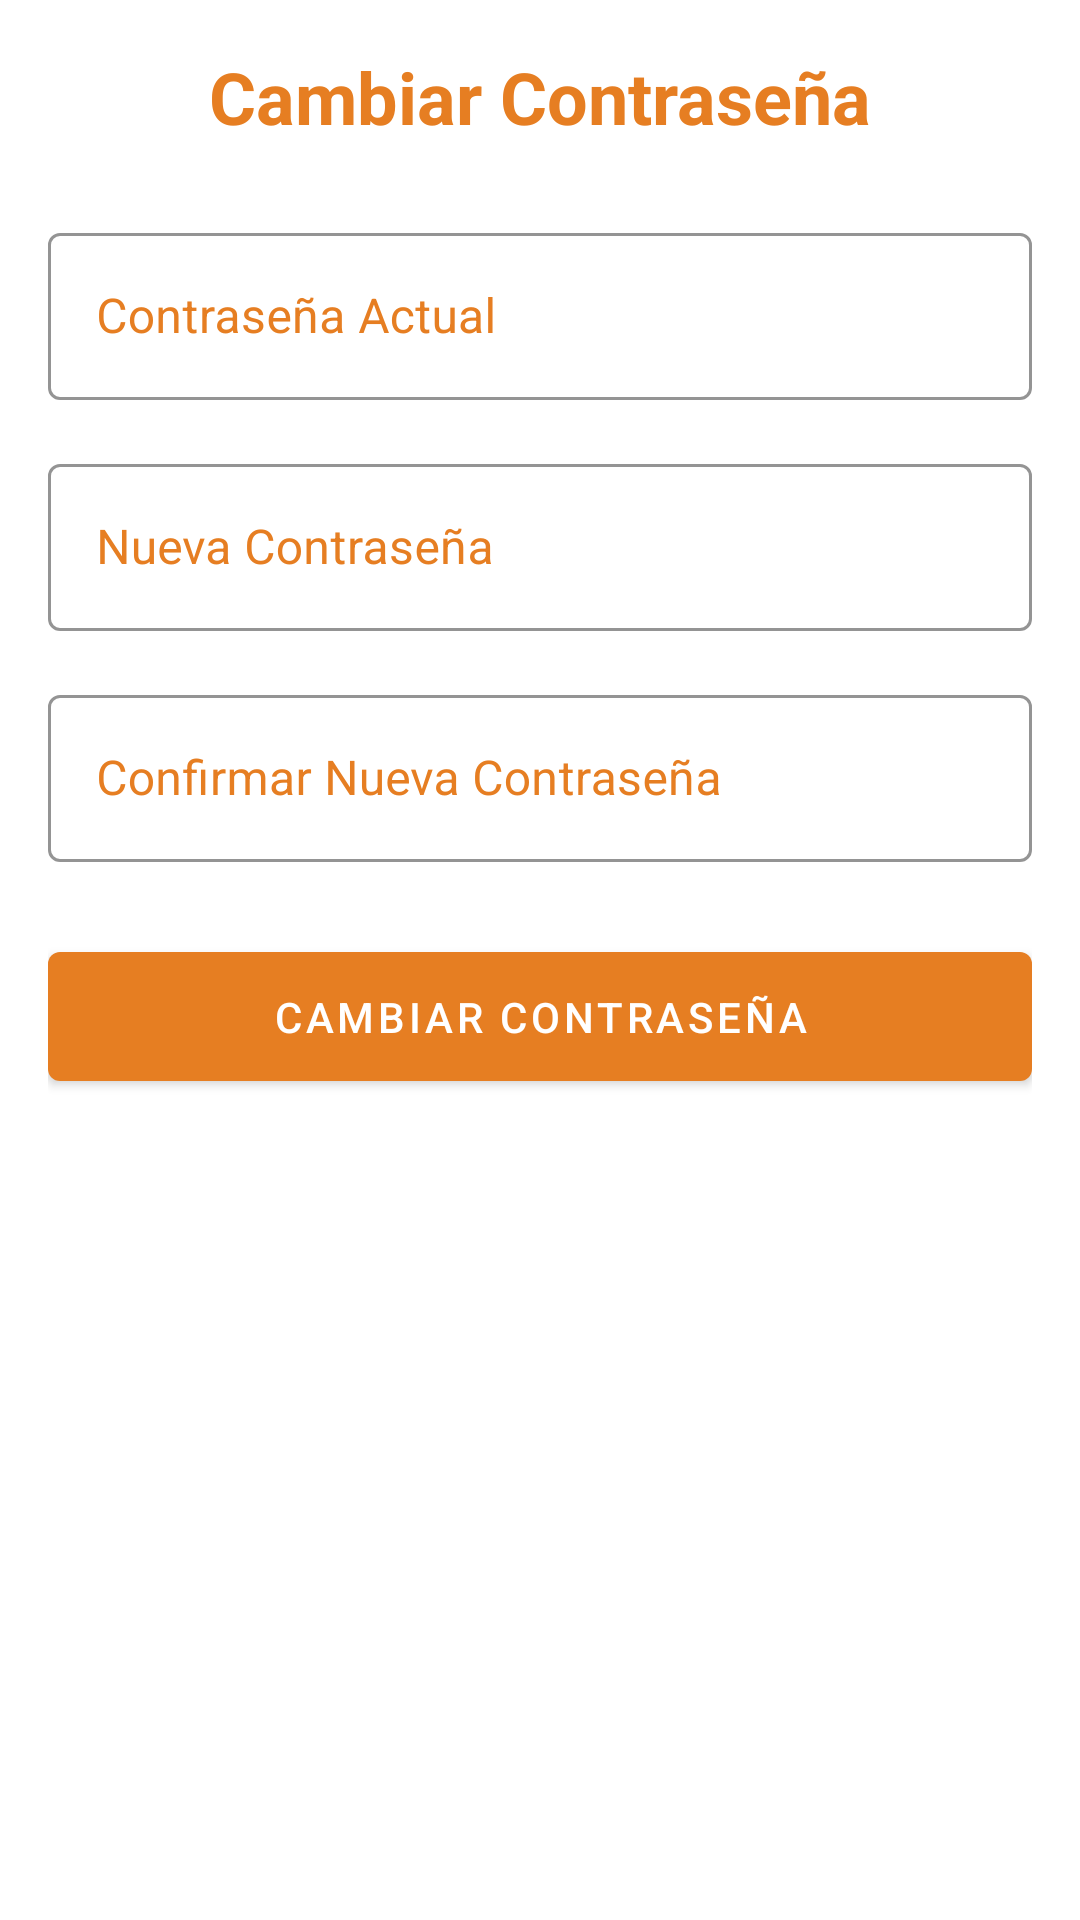

The Android layout XML behind this screen, and the referenced resources:
<!-- AndroidManifest.xml: application theme Theme.InmobiliariaApi -->
<!-- res/layout/fragment_recuperar.xml -->
<?xml version="1.0" encoding="utf-8"?>
<LinearLayout xmlns:android="http://schemas.android.com/apk/res/android"
    xmlns:app="http://schemas.android.com/apk/res-auto"
    xmlns:tools="http://schemas.android.com/tools"
    android:layout_width="match_parent"
    android:layout_height="match_parent"
    android:background="@color/white"
    android:gravity="center_horizontal"
    android:orientation="vertical"
    android:padding="16dp"
    tools:context=".ui.perfil.RecuperarFragment">

    <TextView
        android:layout_width="wrap_content"
        android:layout_height="wrap_content"
        android:layout_marginBottom="24dp"
        android:text="Cambiar Contraseña"
        android:textColor="@color/jp_primary"
        android:textSize="24sp"
        android:textStyle="bold" />

    <com.google.android.material.textfield.TextInputLayout
        style="@style/Widget.MaterialComponents.TextInputLayout.OutlinedBox"
        android:layout_width="match_parent"
        android:layout_height="wrap_content"
        android:layout_marginBottom="16dp"
        android:textColorHint="@color/jp_primary"
        app:boxStrokeColor="@color/jp_primary"
        app:hintTextColor="@color/jp_primary">

        <com.google.android.material.textfield.TextInputEditText
            android:id="@+id/etPasswordActual"
            android:layout_width="match_parent"
            android:layout_height="wrap_content"
            android:hint="Contraseña Actual"
            android:inputType="textPassword"
            android:textColor="@color/jp_primary"
            android:textColorHint="@color/jp_primary"
            app:textInputLayoutFocusedRectEnabled="false" />
    </com.google.android.material.textfield.TextInputLayout>

    <com.google.android.material.textfield.TextInputLayout
        style="@style/Widget.MaterialComponents.TextInputLayout.OutlinedBox"
        android:layout_width="match_parent"
        android:layout_height="wrap_content"
        android:layout_marginBottom="16dp"
        android:textColorHint="@color/jp_primary"
        app:boxStrokeColor="@color/jp_primary"
        app:hintTextColor="@color/jp_primary">

        <com.google.android.material.textfield.TextInputEditText
            android:id="@+id/etPasswordNueva"
            android:layout_width="match_parent"
            android:layout_height="wrap_content"
            android:hint="Nueva Contraseña"
            android:inputType="textPassword"
            android:textColor="@color/jp_primary"
            android:textColorHint="@color/jp_primary" />
    </com.google.android.material.textfield.TextInputLayout>

    <com.google.android.material.textfield.TextInputLayout
        style="@style/Widget.MaterialComponents.TextInputLayout.OutlinedBox"
        android:layout_width="match_parent"
        android:layout_height="wrap_content"
        android:layout_marginBottom="24dp"
        android:background="@color/white"
        android:textColorHint="@color/jp_primary"
        app:boxStrokeColor="@color/jp_primary"
        app:hintTextColor="@color/jp_primary">

        <com.google.android.material.textfield.TextInputEditText
            android:id="@+id/etConfirmarPassword"
            android:layout_width="match_parent"
            android:layout_height="wrap_content"
            android:hint="Confirmar Nueva Contraseña"
            android:inputType="textPassword"
            android:selectAllOnFocus="false"
            android:textColor="@color/jp_primary"
            android:textColorHint="@color/jp_primary" />
    </com.google.android.material.textfield.TextInputLayout>


    <Button
        android:id="@+id/btCambiarPassword"
        android:layout_width="match_parent"
        android:layout_height="wrap_content"
        app:backgroundTint="@color/jp_primary"  android:padding="12dp"
        android:text="Cambiar Contraseña"
        android:textColor="@color/white" />

</LinearLayout>
<!-- resources referenced by this layout -->
<resources>
  <color name="jp_primary">#E67E22</color>
  <color name="white">#FFFFFFFF</color>
  <style name="Theme.InmobiliariaApi" parent="Theme.MaterialComponents.DayNight.NoActionBar">
          
          <item name="colorPrimary">@color/jp_primary</item>
          <item name="colorPrimaryVariant">@color/jp_primary</item>
          <item name="colorOnPrimary">@android:color/white</item>
          <item name="android:statusBarColor">@color/jp_primary</item>
  
          
          <item name="android:windowLightStatusBar">true</item>
      </style>
</resources>
